Run: headless pygame with SDL's dummy video driver; simulated clock (each Clock.tick advances the game by its frame time, no real sleeping); random seed 0; keys injected as events and as key.get_pressed() state; no mouse input.
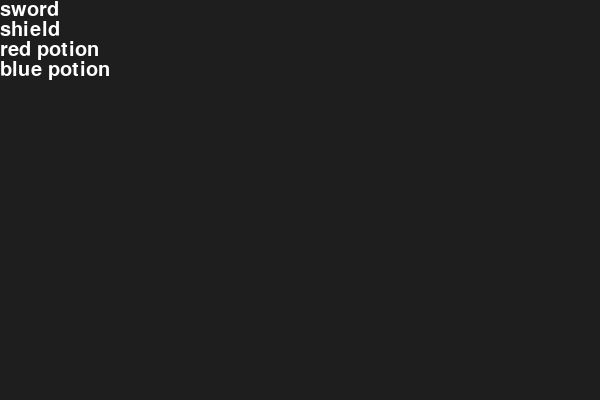
Frame 1 of 4 · flips 1–60 · no input
Frame 2 of 4 · flips 61–180 · tapped SPACE, RETURN · held RIGHT (→), D · screen unchanged from frame 1, image omitted
Frame 3 of 4 · flips 181–300 · held DOWN (↓), S · screen unchanged from frame 2, image omitted
Frame 4 of 4 · flips 301–420 · held LEFT (←), A, UP (↑), W · screen unchanged from frame 3, image omitted

The pygame program that drew these frames:

import sys
import pygame

pygame.init()
screen = pygame.display.set_caption("Text in Rect Example")
screen = pygame.display.set_mode((600, 400))
clock = pygame.time.Clock()

# Setup fonts and shapes
font = pygame.font.SysFont(None, 30)
my_box = pygame.Rect(150, 150, 300, 80)

item_texts = []
items = ["sword", "shield", "red potion", "blue potion"]
text_surf = font.render(items[-1], True, (255, 255, 255))
text_rect = text_surf.get_rect()

for index, item in enumerate(items):
    # Render text once outside the loop for better performance
    text_surf = font.render(item, True, (255, 255, 255))
    text_rect = text_surf.get_rect()
    # text_rect.top = my_box.top
    item_texts.append(text_surf)

# Center alignment


while True:
    for event in pygame.event.get():
        if event.type == pygame.QUIT:
            pygame.quit()
            sys.exit()

    screen.fill((30, 30, 30))

    # Draw container rectangle
    # pygame.draw.rect(screen, (20, 120, 200), my_box)

    # Draw text container overlay
    for index, item_text in enumerate(item_texts):
        new_rect = text_rect.copy()
        new_rect.y += index * new_rect.height
        # screen.blit(item_text,text_rect)
        print(f"Drawing: {item_text}")
        screen.blit(item_text, new_rect)

    pygame.display.flip()
    clock.tick(60)
